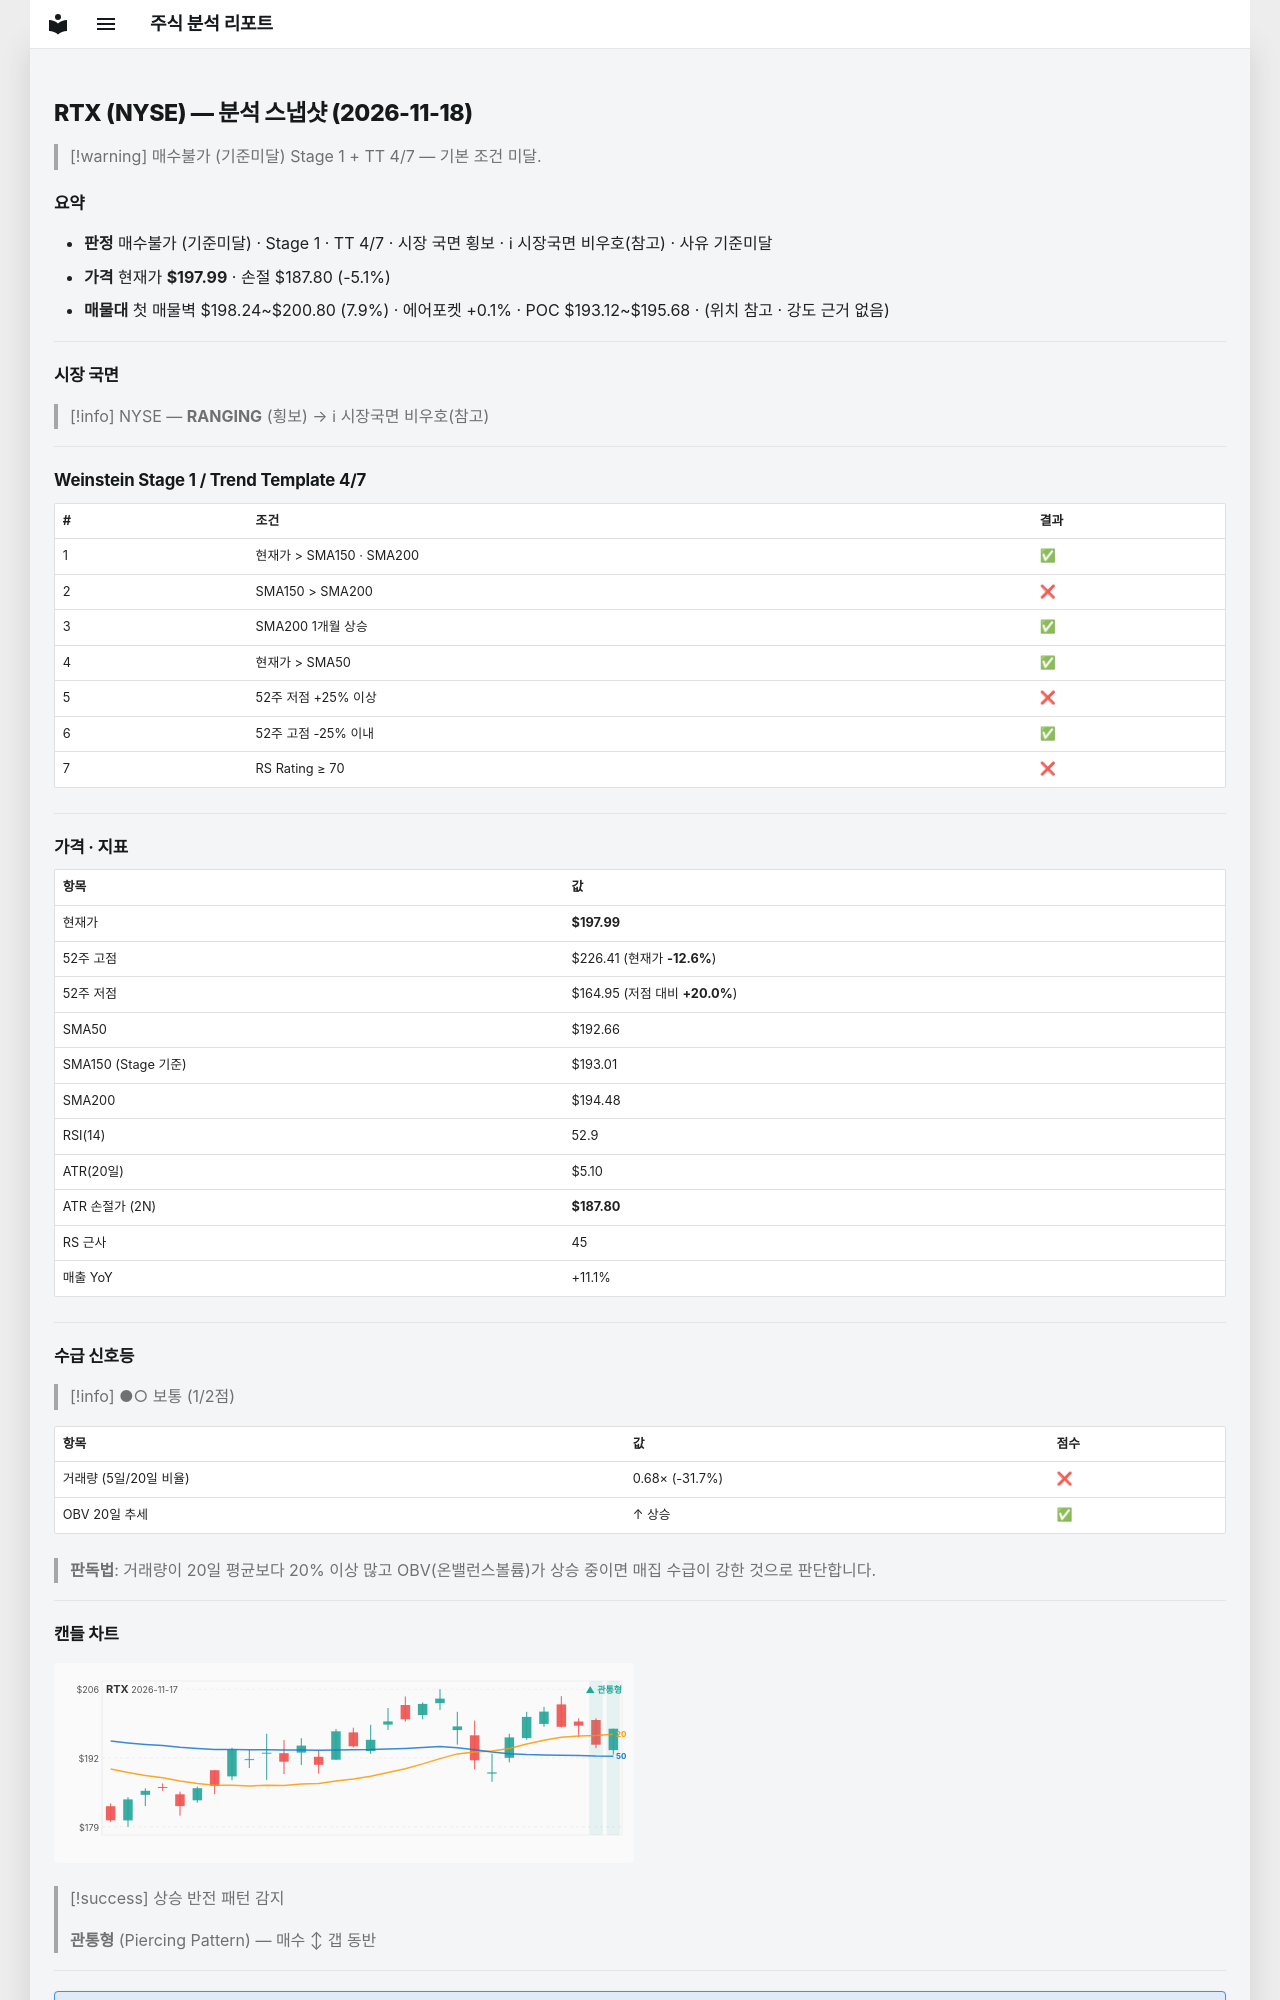

repository: soloandco/stock-reports · page: snapshots/RTX-2026-11-18/index.html · generator: mkdocs

---
type: analysis-snapshot
title: RTX 분석 스냅샷
ticker: RTX
market: NYSE
created: 2026-11-18
updated: 2026-11-18
bar-date: 2026-11-17
verdict: 매수불가
verdict-reason: 기준미달
real-rr: 2.83
sma50-gap-pct: 2.8
weekly-position: 저항대아래
weekly-overhead-price: 226.88
weekly-overhead-pct: 14.6
stage: 1
trend-template-score: 4
tt-max: 7
ma-set: sma-50-150-200
price: 197.99000549316406
stop-price: 187.79914687286677
market-regime: RANGING
supply-demand-score: 1/2
supply-demand-label: 보통
status: tracking
tags:
  - stock-agent
  - watchlist
  - RTX
  - analysis
related:
  - "[[analysis-template]]"
---

# RTX (NYSE) — 분석 스냅샷 (2026-11-18)

> [!warning] 매수불가 (기준미달)
> Stage 1 + TT 4/7 — 기본 조건 미달.

## 요약

- **판정** 매수불가 (기준미달) · Stage 1 · TT 4/7 · 시장 국면 횡보 · ℹ 시장국면 비우호(참고) · 사유 기준미달
- **가격** 현재가 **$197.99** · 손절 $187.80 (-5.1%)
- **매물대** 첫 매물벽 $198.24~$200.80 (7.9%) · 에어포켓 +0.1% · POC $193.12~$195.68 · (위치 참고 · 강도 근거 없음)

---

## 시장 국면

> [!info] NYSE — **RANGING** (횡보) → ℹ 시장국면 비우호(참고)

---

## Weinstein Stage 1 / Trend Template 4/7

| # | 조건 | 결과 |
|---|------|------|
| 1 | 현재가 > SMA150 · SMA200 | ✅ |
| 2 | SMA150 > SMA200 | ❌ |
| 3 | SMA200 1개월 상승 | ✅ |
| 4 | 현재가 > SMA50 | ✅ |
| 5 | 52주 저점 +25% 이상 | ❌ |
| 6 | 52주 고점 -25% 이내 | ✅ |
| 7 | RS Rating ≥ 70 | ❌ |

---

## 가격 · 지표

| 항목 | 값 |
|------|---|
| 현재가 | **$197.99** |
| 52주 고점 | $226.41 (현재가 **-12.6%**) |
| 52주 저점 | $164.95 (저점 대비 **+20.0%**) |
| SMA50 | $192.66 |
| SMA150 (Stage 기준) | $193.01 |
| SMA200 | $194.48 |
| RSI(14) | 52.9 |
| ATR(20일) | $5.10 |
| ATR 손절가 (2N) | **$187.80** |
| RS 근사 | 45 |
| 매출 YoY | +11.1% |

---
## 수급 신호등

> [!info] ●○ 보통 (1/2점)

| 항목 | 값 | 점수 |
|------|------|------|
| 거래량 (5일/20일 비율) | 0.68× (-31.7%) | ❌ |
| OBV 20일 추세 | ↑ 상승 | ✅ |

> **판독법**: 거래량이 20일 평균보다 20% 이상 많고 OBV(온밸런스볼륨)가 상승 중이면 매집 수급이 강한 것으로 판단합니다.

---
